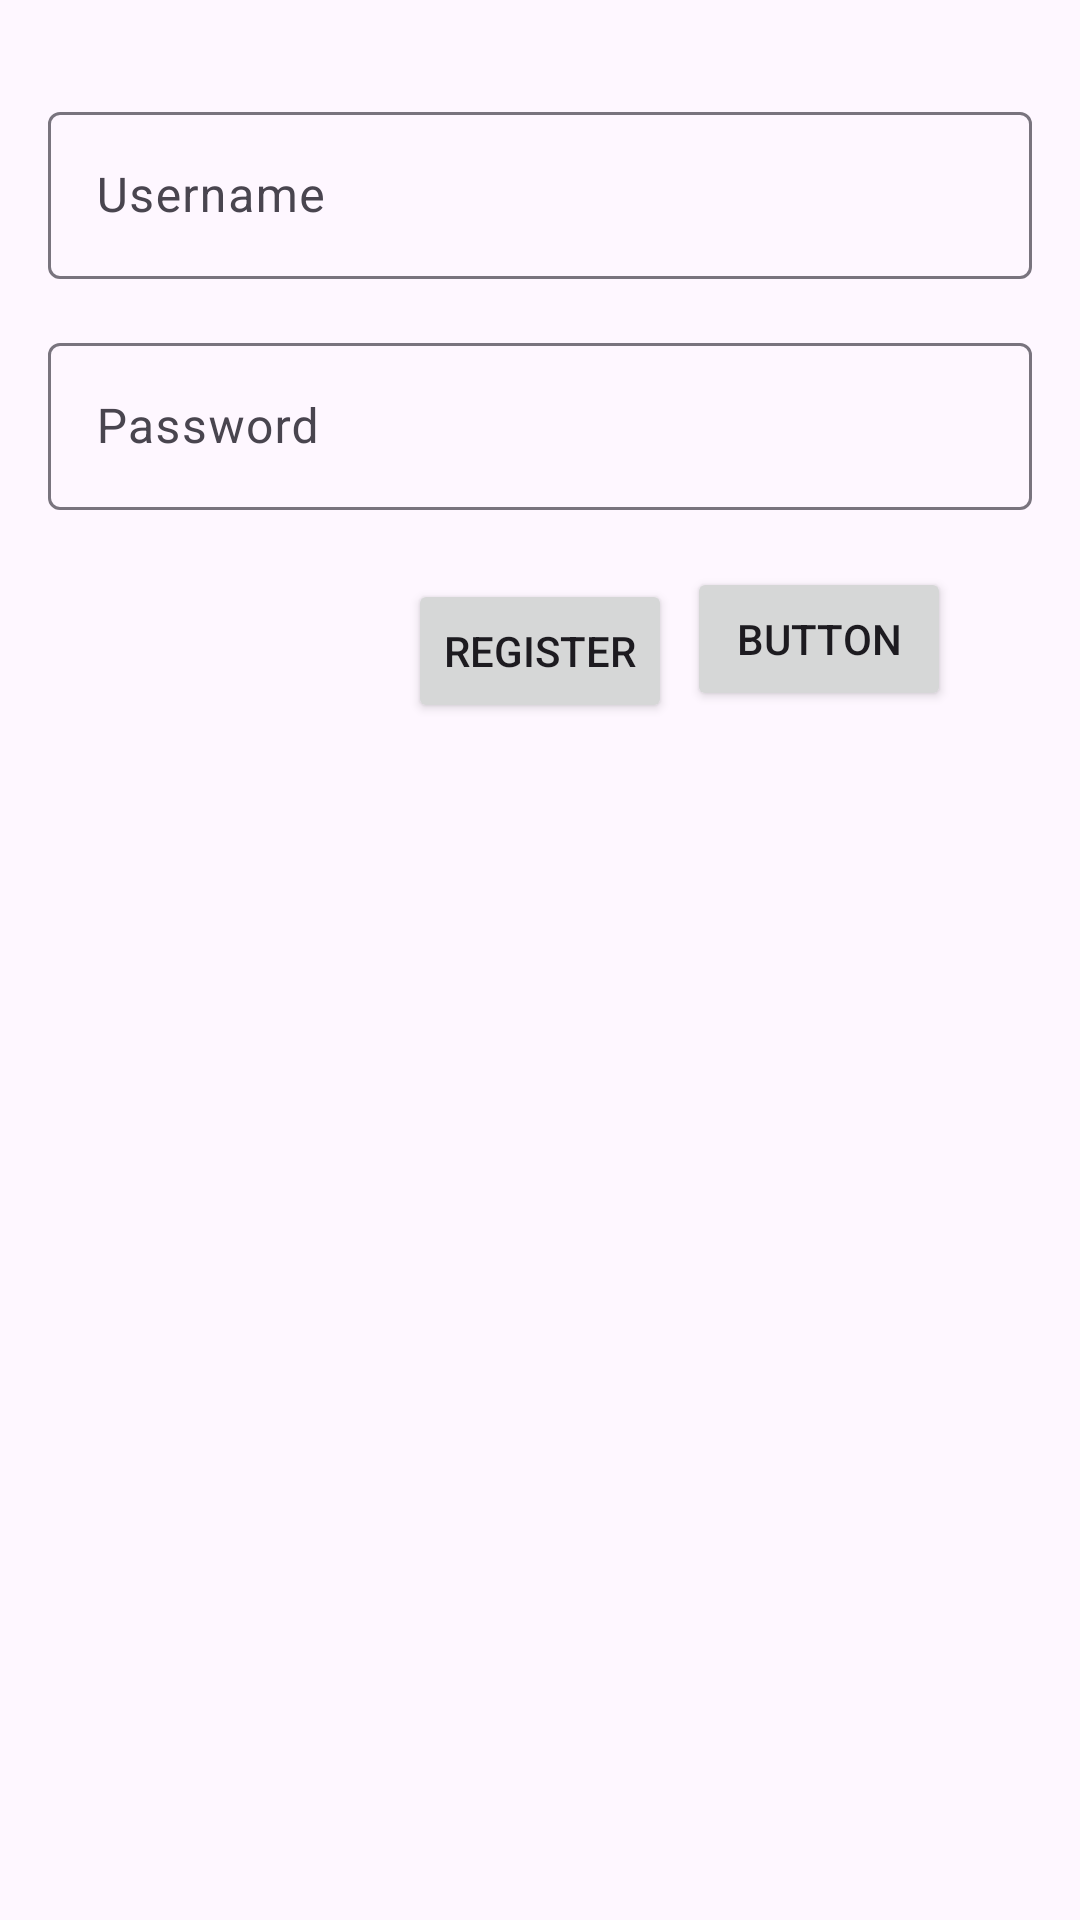

Reconstruct the res/layout file that produces this screen, plus the resources it refers to.
<!-- AndroidManifest.xml: application theme Theme.DiplomskiAndroidApp -->
<!-- res/layout/register.xml -->
<?xml version="1.0" encoding="utf-8"?>
<androidx.constraintlayout.widget.ConstraintLayout
    xmlns:android="http://schemas.android.com/apk/res/android"
    xmlns:app="http://schemas.android.com/apk/res-auto"
    android:layout_width="match_parent"
    android:layout_height="match_parent">

    <Button
        android:id="@+id/auth_switch_button"
        android:layout_width="wrap_content"
        android:layout_height="wrap_content"
        android:layout_marginBottom="4dp"
        android:text="Button"
        app:layout_constraintBottom_toBottomOf="@+id/submit_button"
        app:layout_constraintEnd_toEndOf="@+id/passwordTextInputLayout"
        app:layout_constraintHorizontal_bias="0.888"
        app:layout_constraintStart_toStartOf="@+id/passwordTextInputLayout" />

    <Button
        android:id="@+id/submit_button"
        android:layout_width="wrap_content"
        android:layout_height="wrap_content"
        android:text="@string/register"
        app:layout_constraintStart_toStartOf="parent"
        app:layout_constraintEnd_toEndOf="parent"
        app:layout_constraintTop_toBottomOf="@id/textInputLayout"
        android:layout_marginTop="100dp"/>

    <com.google.android.material.textfield.TextInputLayout
        android:id="@+id/textInputLayout"
        android:layout_width="0dp"
        android:layout_height="wrap_content"
        app:layout_constraintStart_toStartOf="parent"
        app:layout_constraintEnd_toEndOf="parent"
        app:layout_constraintTop_toTopOf="parent"
        android:layout_marginTop="32dp"
        android:layout_marginStart="16dp"
        android:layout_marginEnd="16dp">

        <com.google.android.material.textfield.TextInputEditText
            android:id="@+id/username"
            android:layout_width="match_parent"
            android:layout_height="wrap_content"
            android:hint="@string/username" />
    </com.google.android.material.textfield.TextInputLayout>

    <com.google.android.material.textfield.TextInputLayout
        android:id="@+id/passwordTextInputLayout"
        android:layout_width="0dp"
        android:layout_height="wrap_content"
        app:layout_constraintStart_toStartOf="parent"
        app:layout_constraintEnd_toEndOf="parent"
        app:layout_constraintTop_toBottomOf="@id/textInputLayout"
        android:layout_marginTop="16dp"
        android:layout_marginStart="16dp"
        android:layout_marginEnd="16dp">

        <com.google.android.material.textfield.TextInputEditText
            android:id="@+id/password"
            android:layout_width="match_parent"
            android:layout_height="wrap_content"
            android:hint="@string/password"
            android:inputType="textPassword" />
    </com.google.android.material.textfield.TextInputLayout>

</androidx.constraintlayout.widget.ConstraintLayout>
<!-- resources referenced by this layout -->
<resources>
  <string name="password">Password</string>
  <string name="register">Register</string>
  <string name="username">Username</string>
  <style name="Theme.DiplomskiAndroidApp" parent="Base.Theme.DiplomskiAndroidApp" />
  <style name="Base.Theme.DiplomskiAndroidApp" parent="Theme.Material3.DayNight.NoActionBar">
          
          
      </style>
</resources>
